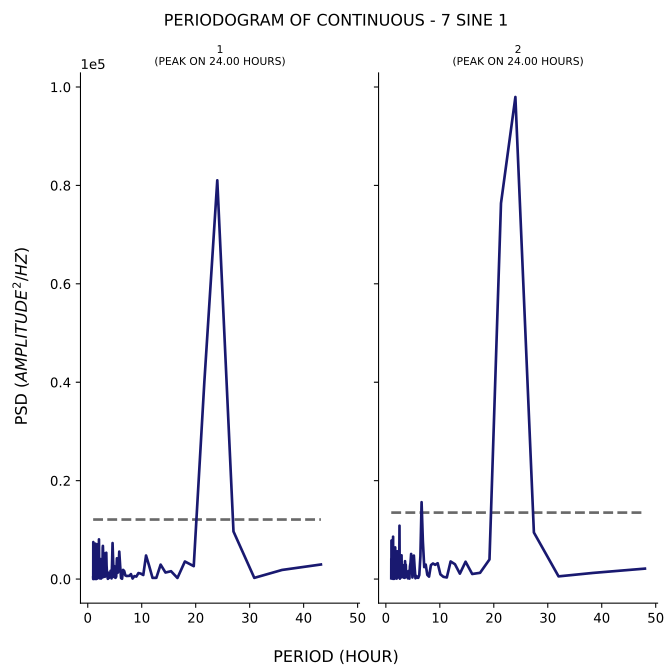

The file beside this chart, header and first rows:
test, period, psd
1, 43.2, 2958
1, 36.0, 1850
1, 30.86, 238.2
1, 27.0, 9671
1, 24.0, 81038
1, 21.6, 40017
1, 19.64, 2623
1, 18.0, 3566
1, 16.62, 218.2
1, 15.43, 1595
1, 14.4, 1324
1, 13.5, 2930
1, 12.71, 247.3
1, 12.0, 239.8
1, 11.37, 2709
1, 10.8, 4787
1, 10.29, 823.3
1, 9.818, 1106
1, 9.391, 1215
1, 9.0, 498
1, 8.64, 600.9
1, 8.308, 106.5
1, 8.0, 1004
1, 7.714, 654
1, 7.448, 637.1
1, 7.2, 621.2
1, 6.968, 735.4
1, 6.75, 1638
1, 6.545, 1863
1, 6.353, 57.07
1, 6.171, 202.6
1, 6.0, 2721
1, 5.838, 5573
1, 5.684, 1569
1, 5.538, 1265
1, 5.4, 4217
1, 5.268, 480.7
1, 5.143, 246
1, 5.023, 336
1, 4.909, 2629
1, 4.8, 456.1
1, 4.696, 4431
1, 4.596, 7311
1, 4.5, 2994
1, 4.408, 129.3
1, 4.32, 1341
1, 4.235, 1681
1, 4.154, 472.9
1, 4.075, 665.2
1, 4.0, 557.7
1, 3.927, 218.5
1, 3.857, 1277
1, 3.789, 1200
1, 3.724, 42.13
1, 3.661, 378.5
1, 3.6, 1419
1, 3.541, 1644
1, 3.484, 2795
1, 3.429, 5345
1, 3.375, 3462
... 341 more rows
